Run: headless pygame with SDL's dummy video driver; simulated clock (each Clock.tick advances the game by its frame time, no real sleeping); random seed 0; keys injected as events and as key.get_pressed() state; no mouse input.
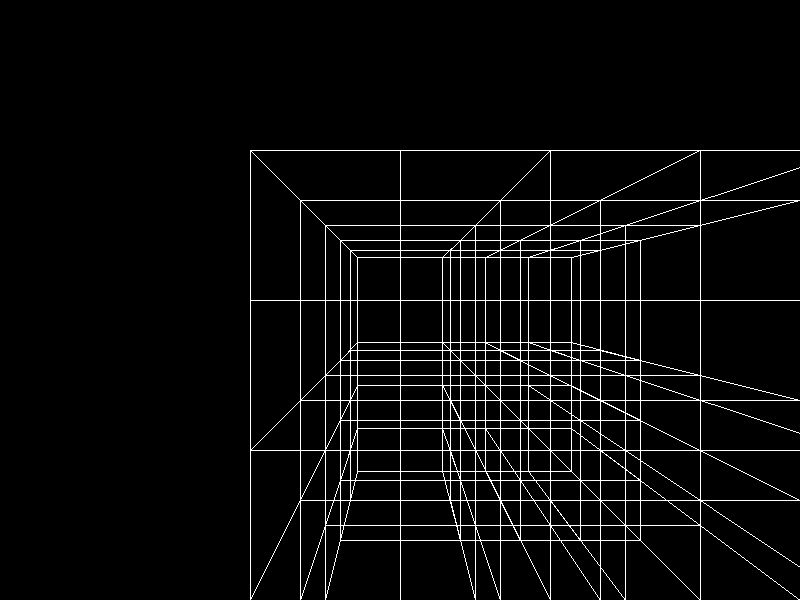
Frame 1 of 4 · flips 1–60 · no input
Frame 2 of 4 · flips 61–180 · tapped SPACE, RETURN · held RIGHT (→), D · screen unchanged from frame 1, image omitted
Frame 3 of 4 · flips 181–300 · held DOWN (↓), S · screen unchanged from frame 2, image omitted
Frame 4 of 4 · flips 301–420 · held LEFT (←), A, UP (↑), W · screen unchanged from frame 3, image omitted

The pygame program that drew these frames:

import pygame
import math
import sys

pygame.init()
# Constants
WIDTH, HEIGHT = 800, 600
FPS = 60

# Set up the display
window = pygame.display.set_mode((WIDTH, HEIGHT))
clock = pygame.time.Clock()

# Colors
BLACK = (0, 0, 0)
WHITE = (255, 255, 255)

class Block:
    def __init__(self, x, y, z, block_type):
        self.x = x
        self.y = y
        self.z = z
        self.block_type = block_type  # Additional properties like block type can be added here

    def draw(self, surface, camera, points):
        # Here you would translate these points based on block's position
        draw_block(surface, translate_points(points, camera, self.x, self.y, self.z))

class Chunk:
    def __init__(self, pos_x, pos_y, pos_z, width, height, depth):
        self.blocks = [[[Block(x, y, z, 'air') for z in range(depth)] for y in range(height)] for x in range(width)]
        self.pos_x = pos_x
        self.pos_y = pos_y
        self.pos_z = pos_z

    def draw(self, surface, camera, points):
        for x in range(len(self.blocks)):
            for y in range(len(self.blocks[0])):
                for z in range(len(self.blocks[0][0])):
                    self.blocks[x][y][z].draw(surface, camera, points)

def translate_points(base_points, camera, x, y, z):
    translated = []
    for point in base_points:
        translated.append([point[0] + x, point[1] + y, point[2] + z])
    return translated

class Camera:
    def __init__(self, x, y, z):
        self.position = [x, y, z]
        self.yaw = 0
        self.pitch = 0
        self.speed = 0.1
        self.mouse_sensitivity = 0.2

    def move(self, direction, amount):
        if direction == "forward":
            self.position[0] += math.sin(math.radians(self.yaw)) * amount
            self.position[2] += math.cos(math.radians(self.yaw)) * amount
        elif direction == "backward":
            self.position[0] -= math.sin(math.radians(self.yaw)) * amount
            self.position[2] -= math.cos(math.radians(self.yaw)) * amount
        elif direction == "left":
            self.position[0] -= math.cos(math.radians(self.yaw)) * amount
            self.position[2] += math.sin(math.radians(self.yaw)) * amount
        elif direction == "right":
            self.position[0] += math.cos(math.radians(self.yaw)) * amount
            self.position[2] -= math.sin(math.radians(self.yaw)) * amount

    def rotate(self, mouse_dx, mouse_dy):
        self.yaw += mouse_dx * self.mouse_sensitivity
        self.pitch -= mouse_dy * self.mouse_sensitivity
        self.pitch = max(-90, min(90, self.pitch))  # Limit pitch to [-90, 90] degrees


# Cube points
points = [
    [-1, -1, -1],
    [1, -1, -1],
    [1, 1, -1],
    [-1, 1, -1],
    [-1, -1, 1],
    [1, -1, 1],
    [1, 1, 1],
    [-1, 1, 1],
]

def draw_block(surface, points):
    connects = [(0, 1), (1, 2), (2, 3), (3, 0), (4, 5), (5, 6), (6, 7), (7, 4), (0, 4), (1, 5), (2, 6), (3, 7)]
    for connect in connects:
        p1 = perspective_projection(points[connect[0]])
        p2 = perspective_projection(points[connect[1]])
        pygame.draw.line(surface, WHITE, (p1[0] * 100 + WIDTH // 2, p1[1] * 100 + HEIGHT // 2), (p2[0] * 100 + WIDTH // 2, p2[1] * 100 + HEIGHT // 2), 1)

def perspective_projection(point, d=3):
    x, y, z = point
    factor = d / (d + z)
    x = x * factor
    y = y * factor
    return [x, y]

def main():
    pygame.mouse.set_visible(False)  # Hide the cursor
    pygame.event.set_grab(True)  # Confine the cursor to the window

    camera = Camera(0, 0, 0)
    chunk = Chunk(0, 0, 0, 4, 4, 4)

    while True:
        for event in pygame.event.get():
            if event.type == pygame.QUIT:
                pygame.quit()
                sys.exit()
            elif event.type == pygame.KEYDOWN:
                if event.key == pygame.K_ESCAPE:
                    pygame.quit()
                    sys.exit()

        # Handle continuous key presses
        keys = pygame.key.get_pressed()
        if keys[pygame.K_w]:
            camera.move("forward", camera.speed)
        if keys[pygame.K_s]:
            camera.move("backward", camera.speed)
        if keys[pygame.K_a]:
            camera.move("left", camera.speed)
        if keys[pygame.K_d]:
            camera.move("right", camera.speed)

        # Handle mouse movement
        mouse_dx, mouse_dy = pygame.mouse.get_rel()
        camera.rotate(mouse_dx, mouse_dy)

        window.fill(BLACK)
        # Here you should modify the chunk drawing method to account for camera position and orientation
        chunk.draw(window, camera, points)  # You need to update this method
 
        pygame.display.flip()
        clock.tick(FPS)


if __name__ == "__main__":
    main()
